The GitHub repository Priyanah/Cervical-Cancer-Using-Machine-Learning contains a labelled image folder "Augmentation" with 7 categories: carcinoma in situ, light dysplastic, moderate dysplastic, normal columnar, normal intermediate, normal superficial, severe dysplastic. Examples follow, each with its label.

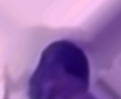
Label: moderate dysplastic

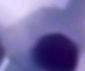
Label: normal columnar

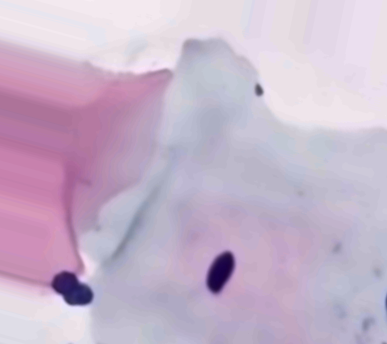
Label: normal superficial

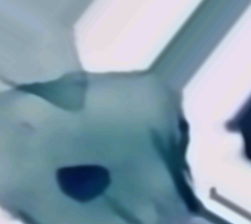
Label: normal intermediate

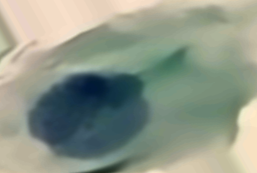
Label: light dysplastic

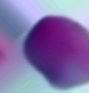
Label: carcinoma in situ
